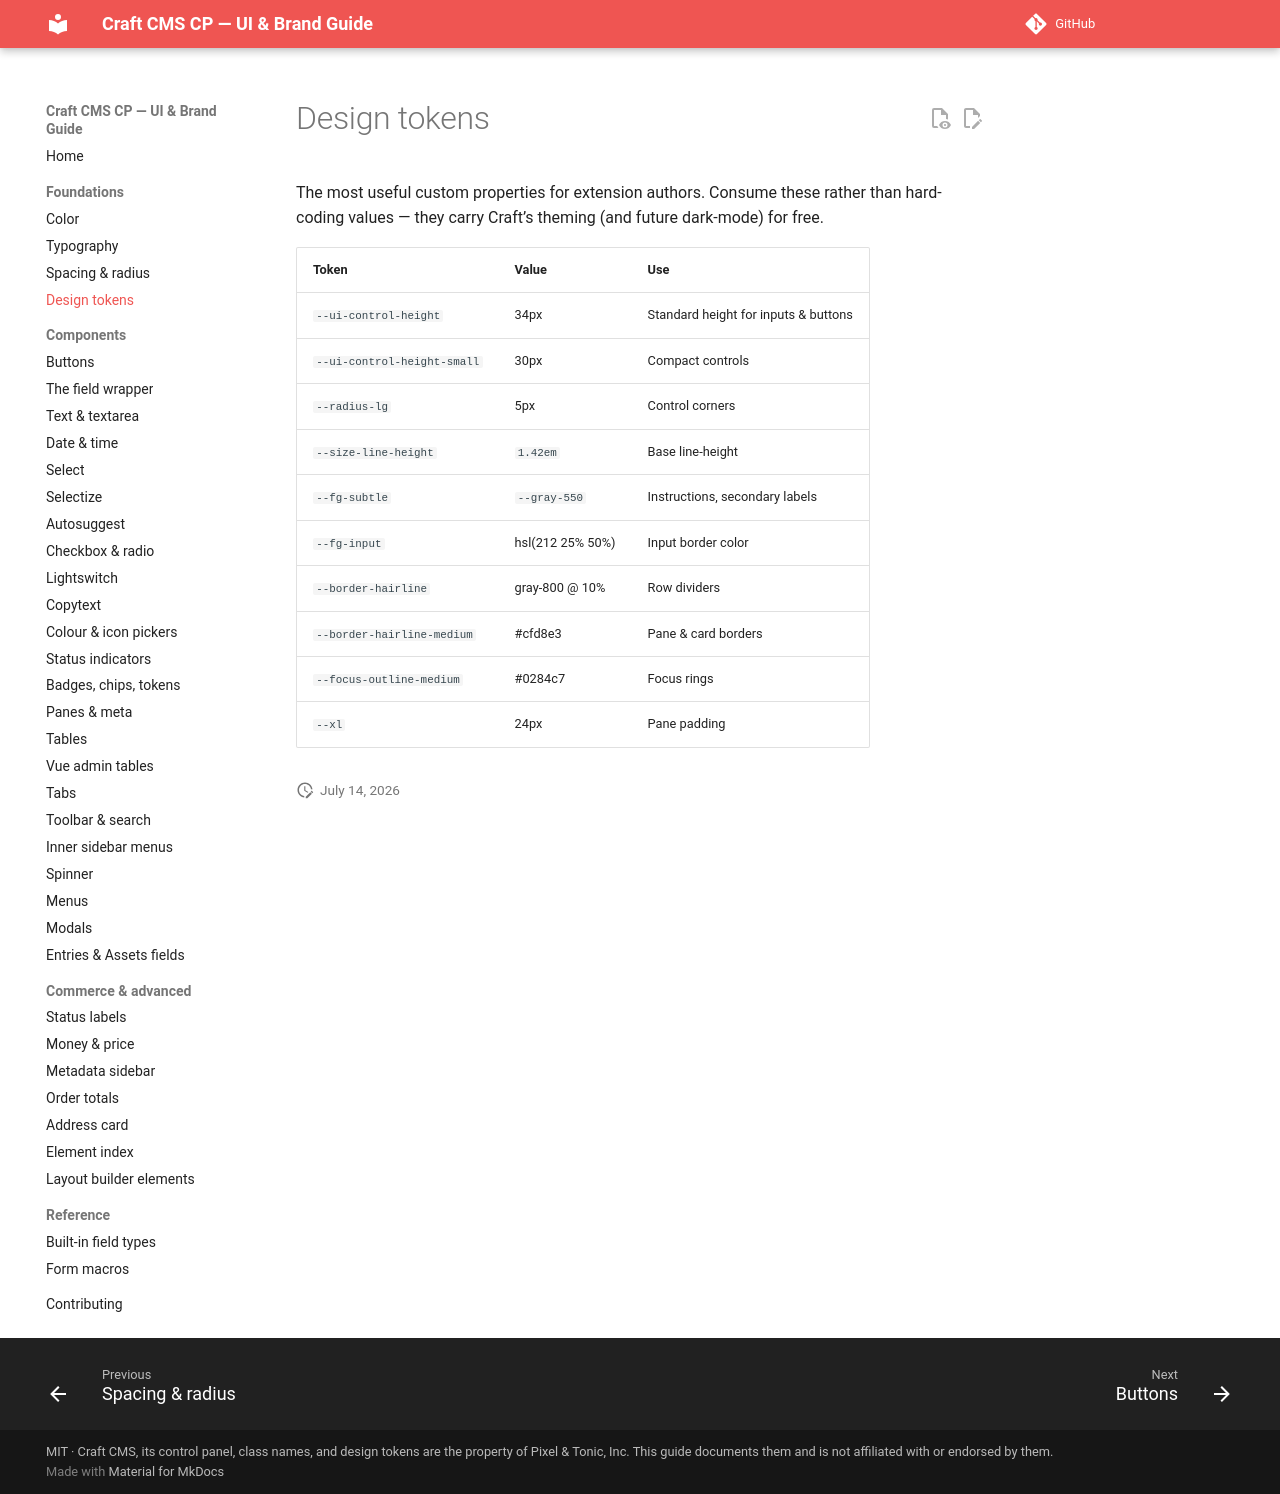

repository: john-henry/craft-cp-ui-guide · page: foundations/tokens/index.html · generator: mkdocs

# Design tokens

The most useful custom properties for extension authors. Consume these rather than hard-coding values — they carry Craft’s theming (and future dark-mode) for free.

| Token | Value | Use |
| --- | --- | --- |
| `--ui-control-height` | 34px | Standard height for inputs & buttons |
| `--ui-control-height-small` | 30px | Compact controls |
| `--radius-lg` | 5px | Control corners |
| `--size-line-height` | `1.42em` | Base line-height |
| `--fg-subtle` | `--gray-550` | Instructions, secondary labels |
| `--fg-input` | hsl(212 25% 50%) | Input border color |
| `--border-hairline` | gray-800 @ 10% | Row dividers |
| `--border-hairline-medium` | #cfd8e3 | Pane & card borders |
| `--focus-outline-medium` | #0284c7 | Focus rings |
| `--xl` | 24px | Pane padding |
